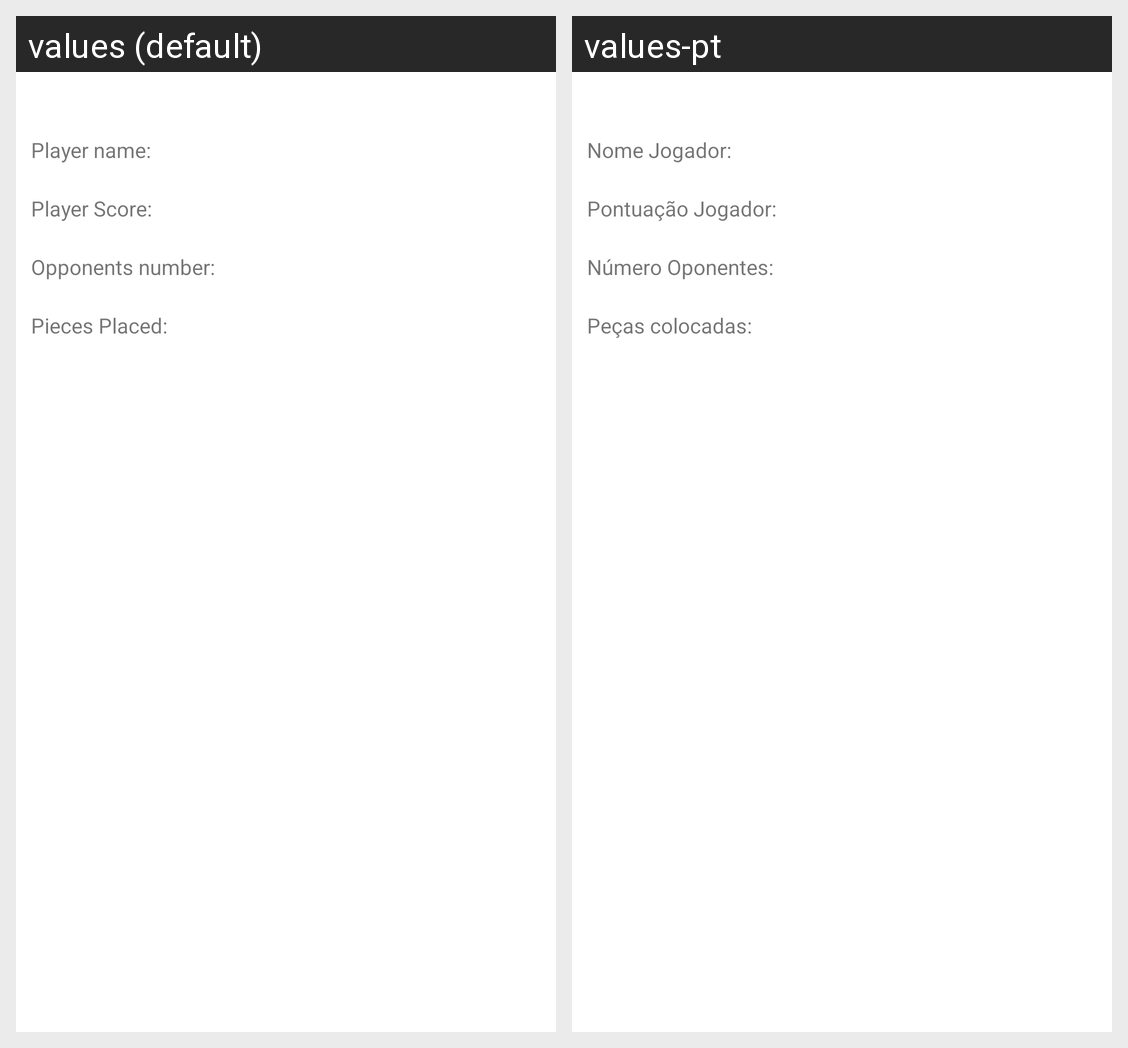

Here is an Android app screen in its default locale and in the app's own translations. Write out the translated-string differences for the strings that appear on this screen.
Android screen res/layout/scores_view.xml rendered under 2 locales, left to right: values (default), values-pt. Device: Nexus 5 (rendered at 1080×1920; each locale shown at half size, 540×960, under a caption strip naming it); theme Theme.Otello.
Strings drawn on this screen, with the default value and each locale's value (text and hints the layout hard-codes, and strings that could not be matched under every locale, appear in the picture but are not listed):

scoreNomeJogador
  values: Player name: 
  values-pt: Nome Jogador: 

scorePontJogador
  values: Player Score: 
  values-pt: Pontuação Jogador: 

scoreOpponents
  values: Opponents number: 
  values-pt: Número Oponentes: 

scorePieces
  values: Pieces Placed: 
  values-pt: Peças colocadas:
